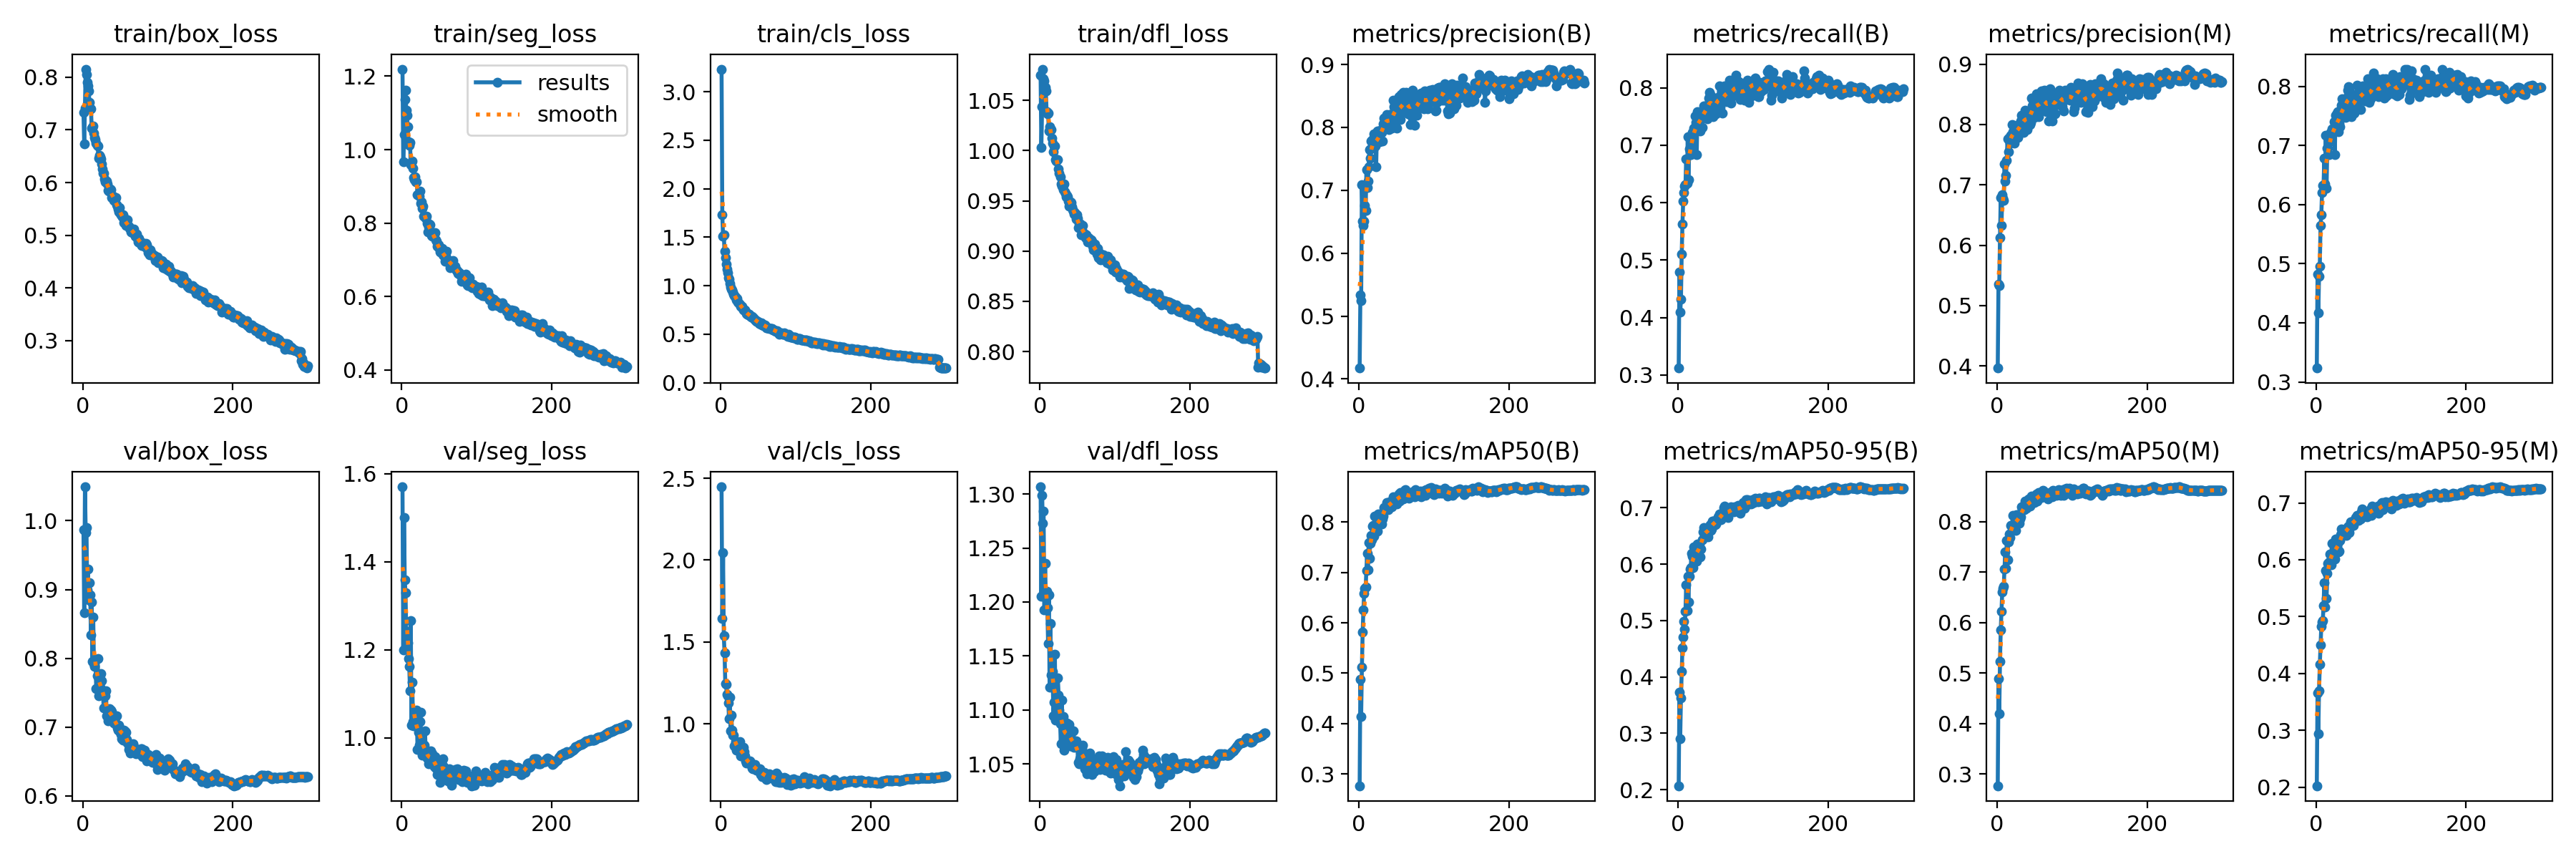

The file beside this chart, header and first rows:
epoch, train/box_loss, train/seg_loss, train/cls_loss, train/dfl_loss, metrics/precision(B), metrics/recall(B), metrics/mAP50(B), metrics/mAP50-95(B), metrics/precision(M), metrics/recall(M), metrics/mAP50(M), metrics/mAP50-95(M), val/box_loss, val/seg_loss, val/cls_loss, val/dfl_loss, lr/pg0, lr/pg1, lr/pg2
1, 0.7332, 1.219, 3.234, 1.075, 0.4174, 0.312, 0.2767, 0.2071, 0.3965, 0.3234, 0.2769, 0.2024, 0.9865, 1.57, 2.447, 1.307, 0.003326, 0.003326, 0.003326
2, 0.6739, 0.9666, 1.729, 1.004, 0.5336, 0.4788, 0.4873, 0.3725, 0.5351, 0.482, 0.4888, 0.3658, 0.8663, 1.2, 1.644, 1.205, 0.006638, 0.006638, 0.006638
3, 0.7417, 1.041, 1.513, 1.044, 0.5251, 0.4091, 0.4144, 0.2904, 0.5332, 0.417, 0.4191, 0.2943, 1.049, 1.5, 2.043, 1.298, 0.009927, 0.009927, 0.009927
4, 0.8155, 1.137, 1.526, 1.081, 0.709, 0.4315, 0.5124, 0.3627, 0.6127, 0.4782, 0.5239, 0.3698, 0.9833, 1.359, 1.537, 1.273, 0.009901, 0.009901, 0.009901
5, 0.8058, 1.163, 1.352, 1.071, 0.6508, 0.5106, 0.581, 0.4094, 0.6791, 0.4957, 0.5863, 0.4158, 0.9902, 1.331, 1.433, 1.284, 0.009901, 0.009901, 0.009901
6, 0.7898, 1.107, 1.289, 1.069, 0.6444, 0.5627, 0.6256, 0.4517, 0.6323, 0.565, 0.6226, 0.45, 0.8999, 1.242, 1.245, 1.192, 0.009868, 0.009868, 0.009868
7, 0.7837, 1.094, 1.221, 1.063, 0.6506, 0.6032, 0.658, 0.4709, 0.6842, 0.583, 0.6607, 0.4824, 0.9293, 1.222, 1.239, 1.236, 0.009835, 0.009835, 0.009835
8, 0.7742, 1.062, 1.174, 1.06, 0.6759, 0.618, 0.668, 0.498, 0.6779, 0.6206, 0.6684, 0.4908, 0.8855, 1.216, 1.181, 1.203, 0.009802, 0.009802, 0.009802
9, 0.7526, 1.022, 1.136, 1.039, 0.6678, 0.6293, 0.6707, 0.4846, 0.6743, 0.6327, 0.6724, 0.4932, 0.9097, 1.18, 1.171, 1.21, 0.009769, 0.009769, 0.009769
10, 0.7402, 1.012, 1.083, 1.037, 0.7326, 0.6307, 0.7034, 0.5162, 0.7347, 0.6326, 0.7057, 0.5195, 0.8919, 1.163, 1.128, 1.195, 0.009736, 0.009736, 0.009736
11, 0.7402, 1.019, 1.071, 1.037, 0.704, 0.6757, 0.7384, 0.5628, 0.7062, 0.6789, 0.7406, 0.5602, 0.8343, 1.108, 1.03, 1.162, 0.009703, 0.009703, 0.009703
12, 0.7032, 0.9598, 1.026, 1.02, 0.7145, 0.6335, 0.7046, 0.5173, 0.7162, 0.6351, 0.7077, 0.5171, 0.8815, 1.266, 1.163, 1.206, 0.00967, 0.00967, 0.00967
13, 0.7054, 0.9656, 0.9854, 1.024, 0.7376, 0.715, 0.7598, 0.5786, 0.7403, 0.7178, 0.7635, 0.5809, 0.7955, 1.03, 0.9576, 1.121, 0.009637, 0.009637, 0.009637
14, 0.7078, 0.9687, 0.967, 1.021, 0.7645, 0.6394, 0.7273, 0.5325, 0.776, 0.6283, 0.7253, 0.5316, 0.86, 1.127, 1.055, 1.18, 0.009604, 0.009604, 0.009604
15, 0.6941, 0.9494, 0.9536, 1.021, 0.7515, 0.6937, 0.7582, 0.5784, 0.7545, 0.6958, 0.7604, 0.5764, 0.7921, 1.037, 0.9601, 1.132, 0.009571, 0.009571, 0.009571
16, 0.6854, 0.9241, 0.9376, 1.013, 0.7789, 0.6897, 0.7737, 0.5909, 0.7786, 0.696, 0.7757, 0.5932, 0.7881, 1.027, 0.9295, 1.134, 0.009538, 0.009538, 0.009538
17, 0.6818, 0.9175, 0.9114, 1.007, 0.7676, 0.6837, 0.7656, 0.5932, 0.7694, 0.6843, 0.7684, 0.596, 0.7986, 1.042, 0.9318, 1.136, 0.009505, 0.009505, 0.009505
18, 0.6754, 0.9253, 0.8972, 0.9991, 0.7807, 0.7076, 0.7924, 0.6192, 0.7818, 0.7081, 0.7931, 0.6096, 0.7559, 1.033, 0.8672, 1.095, 0.009472, 0.009472, 0.009472
19, 0.6712, 0.9113, 0.8917, 1.004, 0.7763, 0.722, 0.794, 0.6142, 0.7771, 0.7228, 0.7928, 0.6097, 0.7749, 1.037, 0.8695, 1.107, 0.009439, 0.009439, 0.009439
20, 0.669, 0.9126, 0.8794, 1.005, 0.7899, 0.7021, 0.7724, 0.5937, 0.8005, 0.7075, 0.7823, 0.5917, 0.8, 1.064, 0.8909, 1.152, 0.009406, 0.009406, 0.009406
21, 0.6459, 0.8772, 0.8517, 0.9914, 0.7866, 0.7292, 0.8125, 0.6304, 0.7881, 0.7278, 0.813, 0.6285, 0.7459, 0.9743, 0.8385, 1.091, 0.009373, 0.009373, 0.009373
22, 0.6512, 0.8791, 0.8653, 0.9897, 0.7707, 0.725, 0.7881, 0.6143, 0.7765, 0.7256, 0.7922, 0.6057, 0.7548, 1.012, 0.8589, 1.097, 0.00934, 0.00934, 0.00934
23, 0.6487, 0.8737, 0.8304, 0.9909, 0.7377, 0.7515, 0.7913, 0.6087, 0.7692, 0.7274, 0.7902, 0.6055, 0.7578, 0.9828, 0.8525, 1.108, 0.009307, 0.009307, 0.009307
24, 0.6448, 0.886, 0.8268, 0.9909, 0.7917, 0.74, 0.8007, 0.6213, 0.7917, 0.7405, 0.8003, 0.615, 0.7774, 1.037, 0.8585, 1.13, 0.009274, 0.009274, 0.009274
25, 0.6355, 0.853, 0.8066, 0.9818, 0.7942, 0.6842, 0.7816, 0.6052, 0.7968, 0.6845, 0.7828, 0.6008, 0.7679, 1.058, 0.8934, 1.114, 0.009241, 0.009241, 0.009241
26, 0.6252, 0.8571, 0.7853, 0.9777, 0.7889, 0.7587, 0.8159, 0.6353, 0.7963, 0.751, 0.8146, 0.6371, 0.7493, 0.969, 0.8054, 1.1, 0.009208, 0.009208, 0.009208
27, 0.6179, 0.8396, 0.7901, 0.9739, 0.7822, 0.7317, 0.7973, 0.6232, 0.7865, 0.7364, 0.8036, 0.6201, 0.7484, 0.9611, 0.8344, 1.088, 0.009175, 0.009175, 0.009175
28, 0.6177, 0.846, 0.7885, 0.9667, 0.777, 0.7531, 0.8043, 0.627, 0.7786, 0.7551, 0.806, 0.6222, 0.7276, 0.9689, 0.8291, 1.069, 0.009142, 0.009142, 0.009142
29, 0.607, 0.8194, 0.7661, 0.965, 0.7955, 0.7573, 0.8113, 0.6362, 0.7999, 0.757, 0.8111, 0.6287, 0.7472, 0.976, 0.8105, 1.109, 0.009109, 0.009109, 0.009109
30, 0.6014, 0.8178, 0.7514, 0.965, 0.7923, 0.7251, 0.7968, 0.6133, 0.7931, 0.7236, 0.7976, 0.6136, 0.7452, 0.9826, 0.8556, 1.094, 0.009076, 0.009076, 0.009076
31, 0.6014, 0.8164, 0.7485, 0.9614, 0.7784, 0.7456, 0.8056, 0.6269, 0.788, 0.7375, 0.8057, 0.6154, 0.7525, 1.016, 0.832, 1.094, 0.009043, 0.009043, 0.009043
32, 0.6023, 0.8135, 0.7495, 0.967, 0.8054, 0.7312, 0.8121, 0.6436, 0.8061, 0.7325, 0.8103, 0.6337, 0.7164, 0.9595, 0.8049, 1.063, 0.00901, 0.00901, 0.00901
33, 0.5975, 0.8196, 0.7328, 0.9593, 0.8145, 0.7534, 0.8294, 0.6575, 0.8156, 0.755, 0.8293, 0.6441, 0.716, 0.9596, 0.7725, 1.071, 0.008977, 0.008977, 0.008977
34, 0.5857, 0.7989, 0.7121, 0.9575, 0.8032, 0.7684, 0.8246, 0.6651, 0.8007, 0.7685, 0.8245, 0.6547, 0.709, 0.9543, 0.7616, 1.068, 0.008944, 0.008944, 0.008944
35, 0.5832, 0.7764, 0.7081, 0.954, 0.808, 0.7594, 0.8244, 0.6521, 0.7869, 0.7794, 0.8256, 0.6429, 0.7245, 0.9531, 0.7721, 1.083, 0.008911, 0.008911, 0.008911
36, 0.5846, 0.7896, 0.7127, 0.9556, 0.8065, 0.769, 0.8273, 0.6568, 0.8033, 0.768, 0.824, 0.6492, 0.7265, 0.9414, 0.7735, 1.088, 0.008878, 0.008878, 0.008878
37, 0.5875, 0.7965, 0.6987, 0.9541, 0.8203, 0.7548, 0.8394, 0.6606, 0.8235, 0.7582, 0.8403, 0.6524, 0.7208, 0.9542, 0.7604, 1.07, 0.008845, 0.008845, 0.008845
38, 0.586, 0.7949, 0.7022, 0.9496, 0.8166, 0.7566, 0.8325, 0.6542, 0.8187, 0.7552, 0.8306, 0.6452, 0.7249, 0.9561, 0.769, 1.081, 0.008812, 0.008812, 0.008812
39, 0.5719, 0.7732, 0.6917, 0.9451, 0.8122, 0.7462, 0.8243, 0.6573, 0.8117, 0.7472, 0.8271, 0.6472, 0.7228, 0.9697, 0.7734, 1.087, 0.008779, 0.008779, 0.008779
40, 0.574, 0.765, 0.6808, 0.9485, 0.7969, 0.7622, 0.8293, 0.6482, 0.7912, 0.7652, 0.829, 0.6434, 0.7115, 0.9602, 0.7668, 1.083, 0.008746, 0.008746, 0.008746
41, 0.5666, 0.7636, 0.6793, 0.9489, 0.8204, 0.7819, 0.8397, 0.6603, 0.8214, 0.782, 0.8377, 0.6528, 0.7057, 0.9643, 0.746, 1.067, 0.008713, 0.008713, 0.008713
42, 0.5695, 0.7687, 0.687, 0.9483, 0.8088, 0.7921, 0.8403, 0.6669, 0.8102, 0.7934, 0.8455, 0.6584, 0.7105, 0.9425, 0.7322, 1.068, 0.00868, 0.00868, 0.00868
43, 0.5693, 0.7712, 0.6669, 0.9439, 0.8057, 0.788, 0.8374, 0.6696, 0.7999, 0.7995, 0.8374, 0.6594, 0.7065, 0.9351, 0.7269, 1.068, 0.008647, 0.008647, 0.008647
44, 0.5714, 0.7735, 0.6685, 0.9414, 0.7983, 0.7687, 0.8303, 0.6595, 0.7998, 0.7686, 0.8303, 0.6484, 0.7038, 0.9573, 0.7478, 1.066, 0.008614, 0.008614, 0.008614
45, 0.5579, 0.7545, 0.6448, 0.9395, 0.808, 0.7814, 0.8355, 0.6617, 0.8034, 0.7912, 0.8357, 0.6569, 0.7165, 0.9309, 0.7537, 1.081, 0.008581, 0.008581, 0.008581
46, 0.5555, 0.75, 0.647, 0.9367, 0.8435, 0.7748, 0.8508, 0.6762, 0.8438, 0.7779, 0.8512, 0.667, 0.6983, 0.9433, 0.7326, 1.066, 0.008548, 0.008548, 0.008548
47, 0.5495, 0.7374, 0.6325, 0.9387, 0.8326, 0.7501, 0.845, 0.6761, 0.8314, 0.7492, 0.841, 0.6672, 0.696, 0.916, 0.7159, 1.069, 0.008515, 0.008515, 0.008515
48, 0.5444, 0.737, 0.6318, 0.9317, 0.8301, 0.757, 0.8468, 0.6758, 0.8333, 0.7628, 0.8476, 0.6668, 0.7028, 0.9323, 0.7188, 1.072, 0.008482, 0.008482, 0.008482
49, 0.5522, 0.74, 0.6338, 0.9363, 0.832, 0.7659, 0.8413, 0.6728, 0.8314, 0.7619, 0.8402, 0.6613, 0.6982, 0.9356, 0.7178, 1.068, 0.008449, 0.008449, 0.008449
50, 0.5416, 0.7311, 0.6254, 0.9325, 0.7994, 0.7826, 0.8364, 0.6695, 0.8118, 0.7841, 0.8382, 0.66, 0.6926, 0.9353, 0.7198, 1.067, 0.008416, 0.008416, 0.008416
51, 0.5393, 0.7204, 0.6089, 0.9234, 0.8372, 0.7551, 0.8436, 0.6707, 0.8376, 0.755, 0.8404, 0.6686, 0.6889, 0.8996, 0.7124, 1.052, 0.008383, 0.008383, 0.008383
52, 0.537, 0.7217, 0.6163, 0.9275, 0.8281, 0.7766, 0.8486, 0.6751, 0.8274, 0.7759, 0.8458, 0.6676, 0.6827, 0.9417, 0.7253, 1.05, 0.00835, 0.00835, 0.00835
53, 0.5353, 0.7259, 0.6054, 0.9259, 0.8495, 0.7829, 0.8554, 0.6833, 0.8508, 0.786, 0.8546, 0.6737, 0.6951, 0.9161, 0.6903, 1.055, 0.008317, 0.008317, 0.008317
54, 0.5394, 0.7305, 0.6141, 0.9272, 0.8174, 0.7827, 0.8415, 0.6809, 0.8276, 0.7791, 0.8404, 0.6701, 0.6811, 0.9393, 0.7094, 1.057, 0.008284, 0.008284, 0.008284
55, 0.5237, 0.7126, 0.5924, 0.9166, 0.812, 0.803, 0.8584, 0.6885, 0.8126, 0.8022, 0.8582, 0.6777, 0.6959, 0.9529, 0.6761, 1.067, 0.008251, 0.008251, 0.008251
56, 0.525, 0.7112, 0.6023, 0.9247, 0.8525, 0.7658, 0.8523, 0.6839, 0.8492, 0.7631, 0.8481, 0.6772, 0.6942, 0.935, 0.6934, 1.065, 0.008218, 0.008218, 0.008218
57, 0.5309, 0.7137, 0.5911, 0.9254, 0.8279, 0.7844, 0.8476, 0.6783, 0.8255, 0.7884, 0.8479, 0.6687, 0.6937, 0.9224, 0.6997, 1.068, 0.008185, 0.008185, 0.008185
58, 0.5191, 0.6958, 0.5892, 0.9185, 0.826, 0.781, 0.853, 0.6814, 0.8242, 0.7871, 0.8541, 0.6754, 0.6921, 0.9271, 0.7032, 1.06, 0.008152, 0.008152, 0.008152
59, 0.5201, 0.7095, 0.5948, 0.9168, 0.8558, 0.7558, 0.8456, 0.6823, 0.8562, 0.7605, 0.8484, 0.6722, 0.6816, 0.9279, 0.6989, 1.05, 0.008119, 0.008119, 0.008119
60, 0.5299, 0.723, 0.5819, 0.9167, 0.825, 0.782, 0.8547, 0.6909, 0.8312, 0.784, 0.8537, 0.6839, 0.6767, 0.9254, 0.6678, 1.046, 0.008086, 0.008086, 0.008086
... 240 more rows
